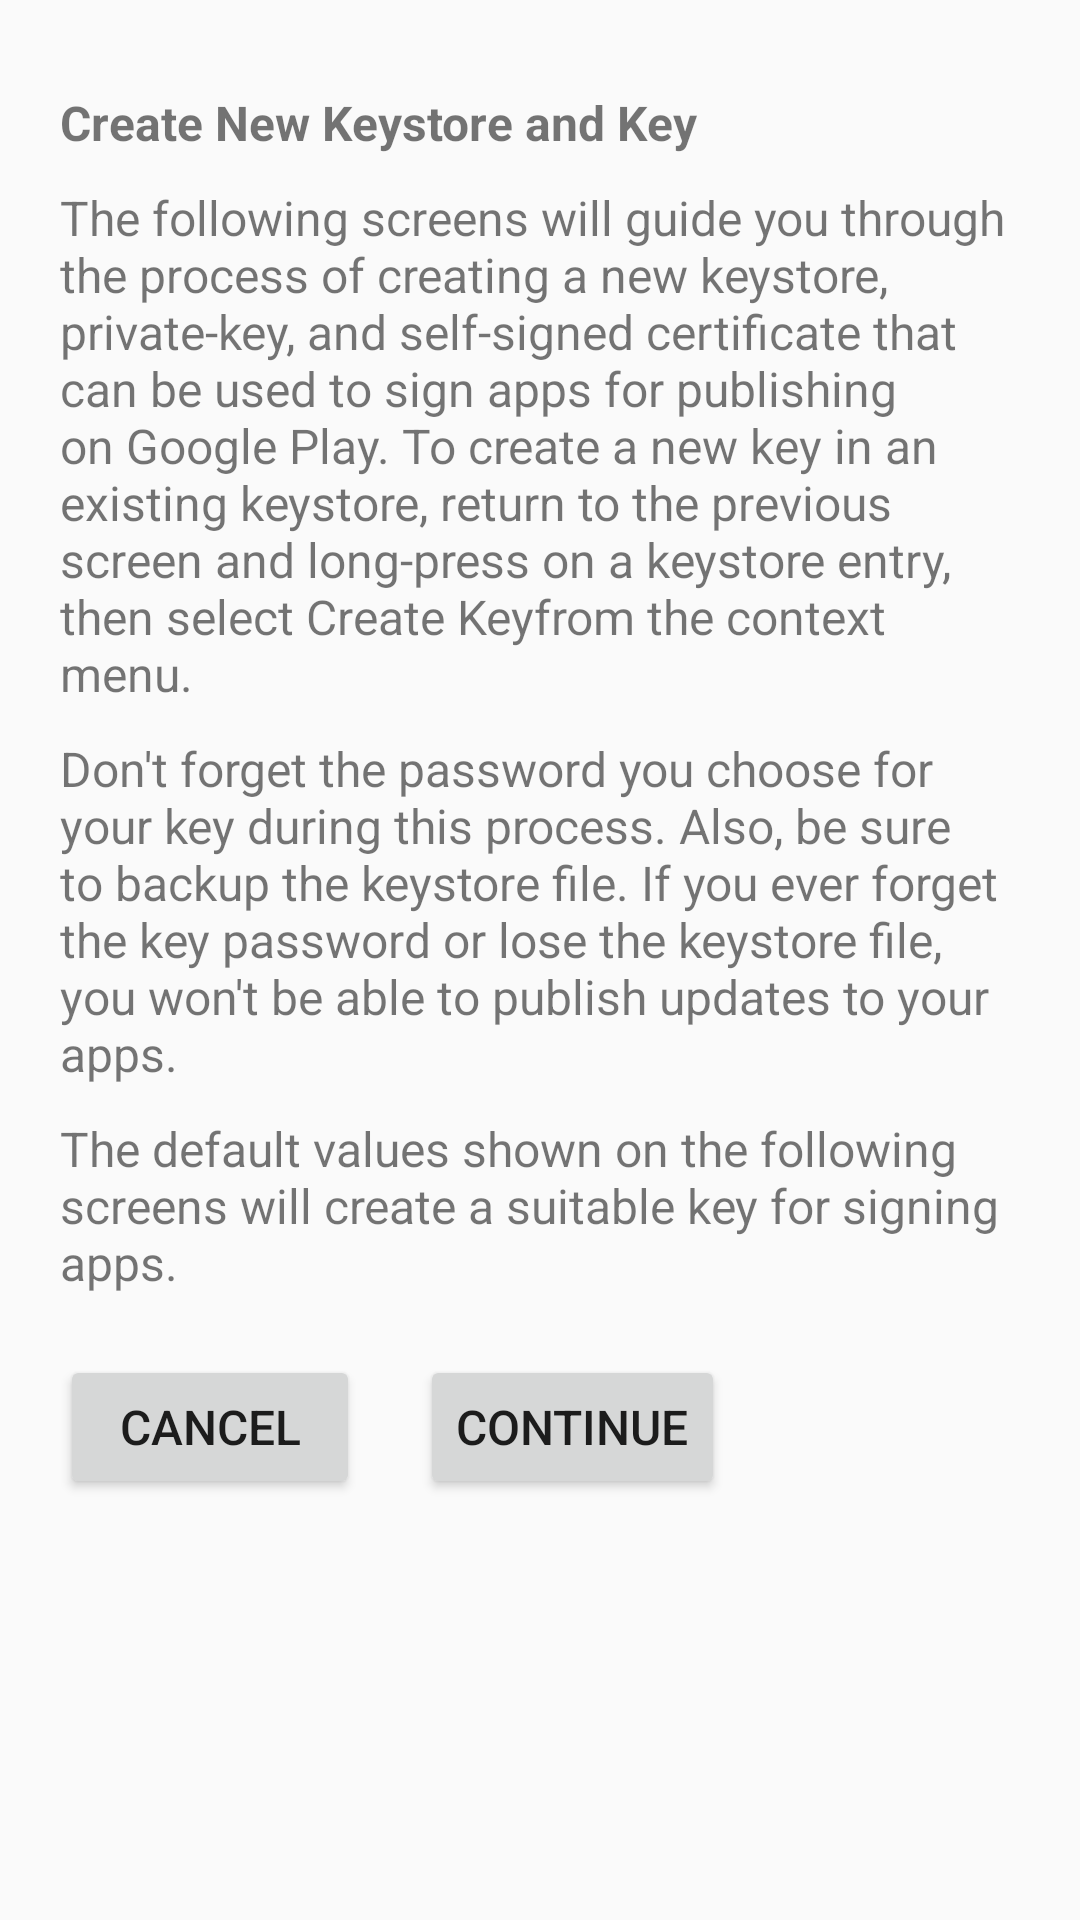

Write the Android layout XML for this screen, with the resource values it uses.
<!-- AndroidManifest.xml: application theme AppTheme -->
<!-- res/layout/create_keystore_intro.xml -->
<?xml version="1.0" encoding="utf-8"?>
<ScrollView xmlns:android="http://schemas.android.com/apk/res/android"
            android:orientation="vertical"
            android:layout_width="fill_parent"
            android:layout_height="fill_parent"
            android:padding="10sp"
    >

    <LinearLayout
        android:orientation="vertical"
        android:layout_width="fill_parent"
        android:layout_height="wrap_content"
        android:padding="10sp"
        >

        <TextView android:text="@string/NewKeystoreIntroTitle"
                  android:id="@+id/Title"
                  android:layout_width="fill_parent"
                  android:layout_height="wrap_content"
                  android:textSize="16sp"
                  android:textStyle="bold"
                  android:layout_marginTop="10sp"
            />

        <TextView android:text="@string/NewKeystoreIntroP1"
                  android:id="@+id/P1"
                  android:layout_width="fill_parent"
                  android:layout_height="wrap_content"
                  android:textSize="16sp"
                  android:layout_marginTop="10sp"
            />



        <TextView android:text="@string/NewKeystoreIntroP3"
                  android:id="@+id/P3"
                  android:layout_width="fill_parent"
                  android:layout_height="wrap_content"
                  android:textSize="16sp"
                  android:layout_marginTop="10sp"
            />

        <TextView android:text="@string/NewKeystoreIntroP4"
                  android:id="@+id/P4"
                  android:layout_width="fill_parent"
                  android:layout_height="wrap_content"
                  android:textSize="16sp"
                  android:layout_marginTop="10sp"
            />

        <LinearLayout
            android:orientation="horizontal"
            android:layout_width="fill_parent"
            android:layout_height="wrap_content"
            android:layout_marginTop="20sp"
            >
            <Button android:text="Cancel"
                    android:id="@+id/CancelButton"
                    android:layout_width="wrap_content"
                    android:layout_height="wrap_content"
                    android:textSize="16sp"
                    android:minWidth="100sp"
                />

            <Button android:text="Continue"
                    android:id="@+id/ContinueButton"
                    android:layout_width="wrap_content"
                    android:layout_height="wrap_content"
                    android:textSize="16sp"
                    android:layout_marginLeft="20sp"
                    android:minWidth="100sp"
                />

        </LinearLayout>

    </LinearLayout>
</ScrollView>
<!-- resources referenced by this layout -->
<resources>
  <string name="NewKeystoreIntroP1">
          The following screens will guide you through the process of creating a new keystore, private-key, and self-signed
          certificate that can be used to sign apps for publishing on Google Play.  To create a new key in an existing keystore,
          return to the previous screen and long-press on a keystore entry, then select "Create Key" from the context menu.
          </string>
  <string name="NewKeystoreIntroP3">
          Don\'t forget the password you choose for your key during this process.  Also, be sure to backup the keystore file.
          If you ever forget the key password or lose the keystore file, you won\'t be able to publish updates to your apps.
      </string>
  <string name="NewKeystoreIntroP4">
          The default values shown on the following screens will create a suitable key for signing apps.
      </string>
  <string name="NewKeystoreIntroTitle">Create New Keystore and Key</string>
  <style name="AppTheme" parent="Theme.AppCompat.Light.NoActionBar">
          
          <item name="colorPrimary">@color/colorPrimary</item>
          <item name="colorPrimaryDark">@color/colorPrimaryDark</item>
          <item name="colorAccent">@color/colorAccent</item>
  
      </style>
  <color name="colorPrimary">#2DA574</color>
  <color name="colorPrimaryDark">#2DA574</color>
  <color name="colorAccent">#2DA574</color>
</resources>
